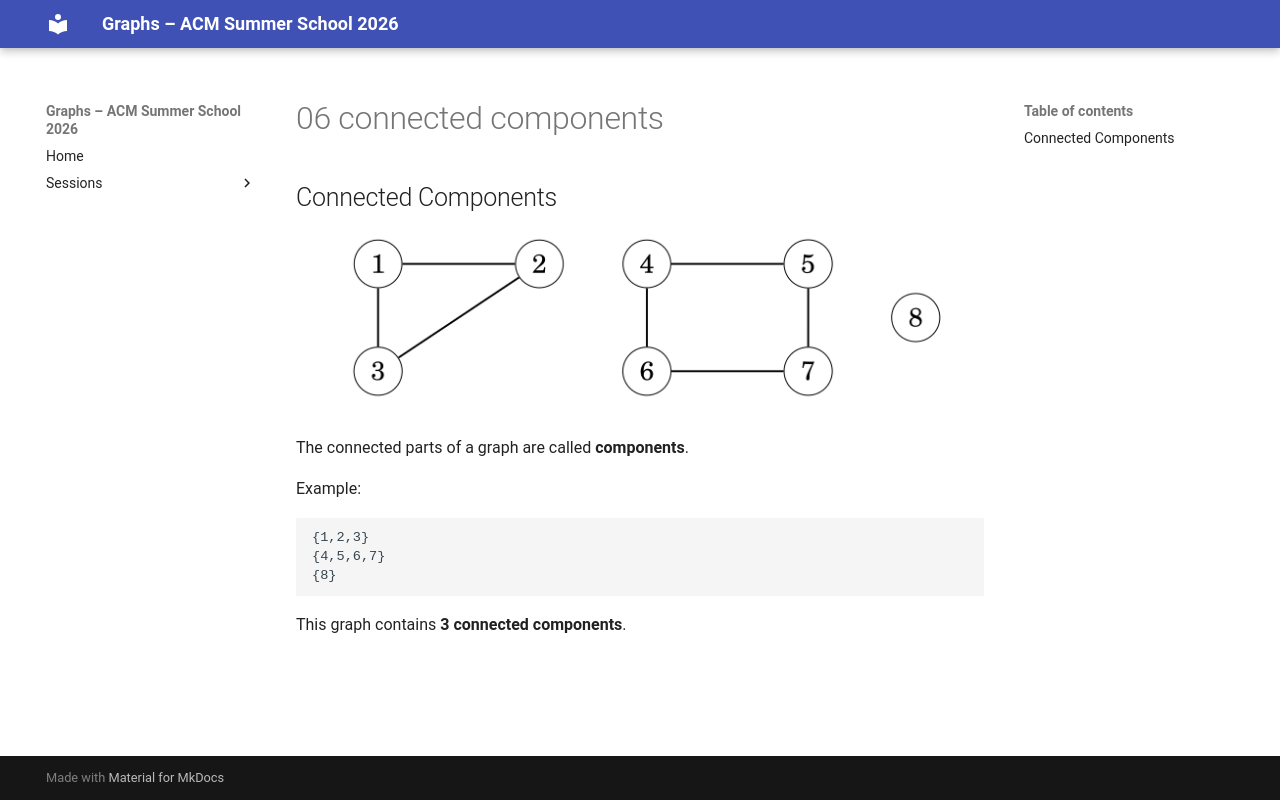

repository: Ankush-Chander/Tech-Talks · page: sessions/slides/basics/06_connected_components/index.html · generator: mkdocs

## Connected Components

![](../../../../images/basics/connected_components.png)

The connected parts of a graph are called **components**.

Example:

```text
{1,2,3}
{4,5,6,7}
{8}
```

This graph contains **3 connected components**.
